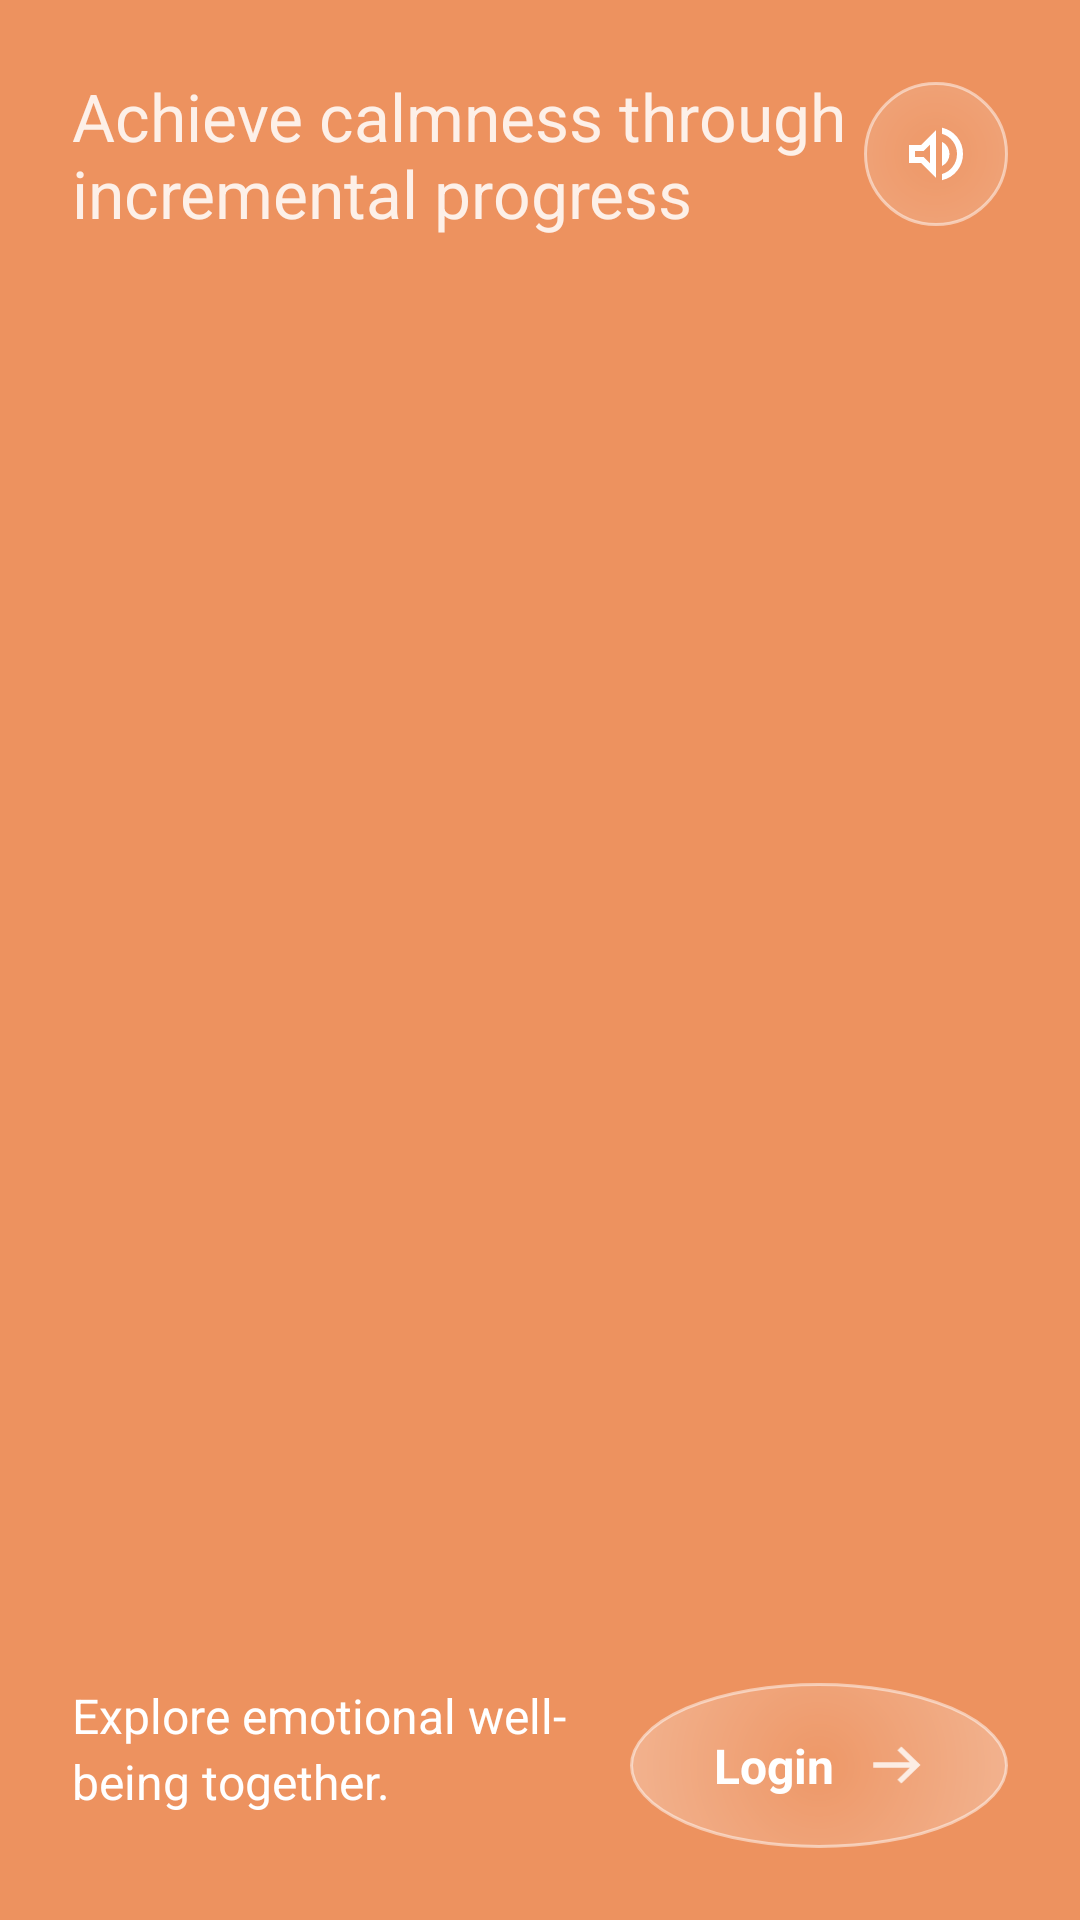

Reconstruct the res/layout file that produces this screen, plus the resources it refers to.
<!-- AndroidManifest.xml: application theme Theme.Sereno -->
<!-- res/layout/activity_main.xml -->
<?xml version="1.0" encoding="utf-8"?>
<androidx.constraintlayout.widget.ConstraintLayout xmlns:android="http://schemas.android.com/apk/res/android"
    xmlns:app="http://schemas.android.com/apk/res-auto"
    xmlns:tools="http://schemas.android.com/tools"
    android:layout_width="match_parent"
    android:layout_height="match_parent"
    tools:context=".onboarding.views.MainActivity">

    <TextureView
        android:id="@+id/VideoView"
        android:layout_width="0dp"
        android:layout_height="0dp"
        android:scaleType="centerCrop"
        app:layout_constraintBottom_toBottomOf="parent"
        app:layout_constraintEnd_toEndOf="parent"
        app:layout_constraintStart_toStartOf="parent"
        app:layout_constraintTop_toTopOf="parent" />

    <View
        android:layout_width="match_parent"
        android:layout_height="match_parent"
        android:alpha=".85"
        android:background="@color/primary" />

    <LinearLayout
        android:id="@+id/main"
        android:layout_width="match_parent"
        android:layout_height="match_parent"
        android:layout_margin="24dp"
        android:orientation="vertical">

        <LinearLayout
            android:layout_width="match_parent"
            android:layout_height="wrap_content"
            android:layout_gravity="center"
            android:gravity="center"
            android:orientation="horizontal">

            <TextView
                android:layout_width="0dp"
                android:layout_height="wrap_content"
                android:layout_weight="1"
                android:text="@string/onboarding_title"
                android:textColor="#DBFFFFFF"
                android:textSize="22sp" />

            <include
                android:id="@+id/volumeButton"
                layout="@layout/volume_button" />

        </LinearLayout>

        <View
            android:layout_width="0dp"
            android:layout_height="0dp"
            android:layout_weight="1" />

        <LinearLayout
            android:layout_width="match_parent"
            android:layout_height="wrap_content">

            <TextView
                android:layout_width="0dp"
                android:layout_height="wrap_content"
                android:layout_weight="1"
                android:lineHeight="22dp"
                android:text="@string/onboarding_sub_title"
                android:textColor="@color/white"
                android:textSize="16sp" />

            <LinearLayout
                android:id="@+id/login"
                android:layout_width="wrap_content"
                android:layout_height="wrap_content"
                android:layout_gravity="center"
                android:animateLayoutChanges="true"
                android:background="@drawable/volume_btn_bg"
                android:foreground="@drawable/ripple_overlay"
                android:gravity="center"
                android:paddingHorizontal="28dp"
                android:paddingVertical="15dp">

                <ProgressBar
                    android:id="@+id/loading"
                    android:layout_width="25dp"
                    android:layout_height="25dp"
                    android:visibility="gone" />

                <LinearLayout
                    android:id="@+id/buttonContent"
                    android:layout_width="wrap_content"
                    android:gravity="center"
                    android:layout_height="25dp"
                    android:orientation="horizontal">

                    <TextView
                        android:layout_width="0dp"
                        android:layout_height="wrap_content"
                        android:layout_weight="1"
                        android:text="@string/login_text"
                        android:textColor="@color/white"
                        android:textSize="16sp"
                        android:textStyle="bold" />

                    <ImageView
                        android:layout_width="18dp"
                        android:layout_height="14dp"
                        android:layout_marginStart="12dp"
                        android:contentDescription="@string/login"
                        android:src="@drawable/ic_arrow_next" />
                </LinearLayout>
            </LinearLayout>

        </LinearLayout>


    </LinearLayout>

</androidx.constraintlayout.widget.ConstraintLayout>
<!-- res/layout/volume_button.xml (included above) -->
<?xml version="1.0" encoding="utf-8"?>
<FrameLayout xmlns:android="http://schemas.android.com/apk/res/android"
    android:id="@+id/muteButton"
    android:layout_width="48dp"
    android:layout_height="48dp"
    android:layout_gravity="center"
    android:background="@drawable/volume_btn_bg"
    android:clickable="true"
    android:focusable="true"
    android:foreground="@drawable/ripple_overlay">

    <ImageView
        android:id="@+id/ivMuteUnMute"
        android:layout_width="24dp"
        android:layout_height="24dp"
        android:layout_gravity="center"
        android:contentDescription="@string/mute"
        android:src="@drawable/ic_volume_on" />

</FrameLayout>
<!-- resources referenced by this layout -->
<resources>
  <color name="primary">#EB8043</color>
  <color name="white">#FFFFFFFF</color>
  <!-- drawable ic_arrow_next (drawable) -->
  <vector xmlns:android="http://schemas.android.com/apk/res/android"
      android:width="19dp"
      android:height="16dp"
      android:viewportWidth="19"
      android:viewportHeight="16">
    <path
        android:pathData="M11.134,0.911L9.665,2.41L14.342,6.951L0.448,6.951L0.448,9.049L14.342,9.049L9.665,13.59L11.134,15.089L18.448,8L11.134,0.911Z"
        android:fillColor="#ffffff"
        android:fillAlpha="0.8"/>
  </vector>
  <!-- drawable ic_volume_on (drawable) -->
  <vector xmlns:android="http://schemas.android.com/apk/res/android"
      android:width="24dp"
      android:height="24dp"
      android:viewportWidth="960"
      android:viewportHeight="960">
      <path
          android:fillColor="@color/white"
          android:pathData="M560,829v-82q90,-26 145,-100t55,-168q0,-94 -55,-168T560,211v-82q124,28 202,125.5T840,479q0,127 -78,224.5T560,829ZM120,600v-240h160l200,-200v640L280,600L120,600ZM560,640v-322q47,22 73.5,66t26.5,96q0,51 -26.5,94.5T560,640ZM400,354l-86,86L200,440v80h114l86,86v-252ZM300,480Z" />
  </vector>
  <!-- drawable ripple_overlay (drawable) -->
  <?xml version="1.0" encoding="utf-8"?>
  <ripple xmlns:android="http://schemas.android.com/apk/res/android"
      android:color="#991B2F45">
  
      <item>
          <shape android:shape="oval">
              <solid android:color="@android:color/transparent"/>
          </shape>
      </item>
  
      <item android:id="@android:id/mask">
          <shape android:shape="oval">
              <solid android:color="#4DFFFFFF"/>
          </shape>
      </item>
  
  </ripple>
  <!-- drawable volume_btn_bg (drawable) -->
  <?xml version="1.0" encoding="utf-8"?>
  <ripple xmlns:android="http://schemas.android.com/apk/res/android"
      android:color="#9AFFFFFF">
      <item>
          <shape android:shape="oval">
              <gradient
                  android:endColor="#FFFFFF"
                  android:gradientRadius="250dp"
                  android:startColor="#0DFFFFFF"
                  android:type="radial" />
              <stroke
                  android:width="1dp"
                  android:color="#80FFFFFF" />
          </shape>
      </item>
  </ripple>
  <string name="login">Login</string>
  <string name="login_text">Login</string>
  <string name="mute">Mute UnMute</string>
  <string name="onboarding_sub_title">Explore emotional well-\nbeing together.</string>
  <string name="onboarding_title">Achieve calmness through\nincremental progress</string>
  <style name="Theme.Sereno" parent="Base.Theme.Sereno" />
  <style name="Base.Theme.Sereno" parent="Theme.Material3.DayNight.NoActionBar">
          <item name="background">@color/primary</item>
      </style>
</resources>
